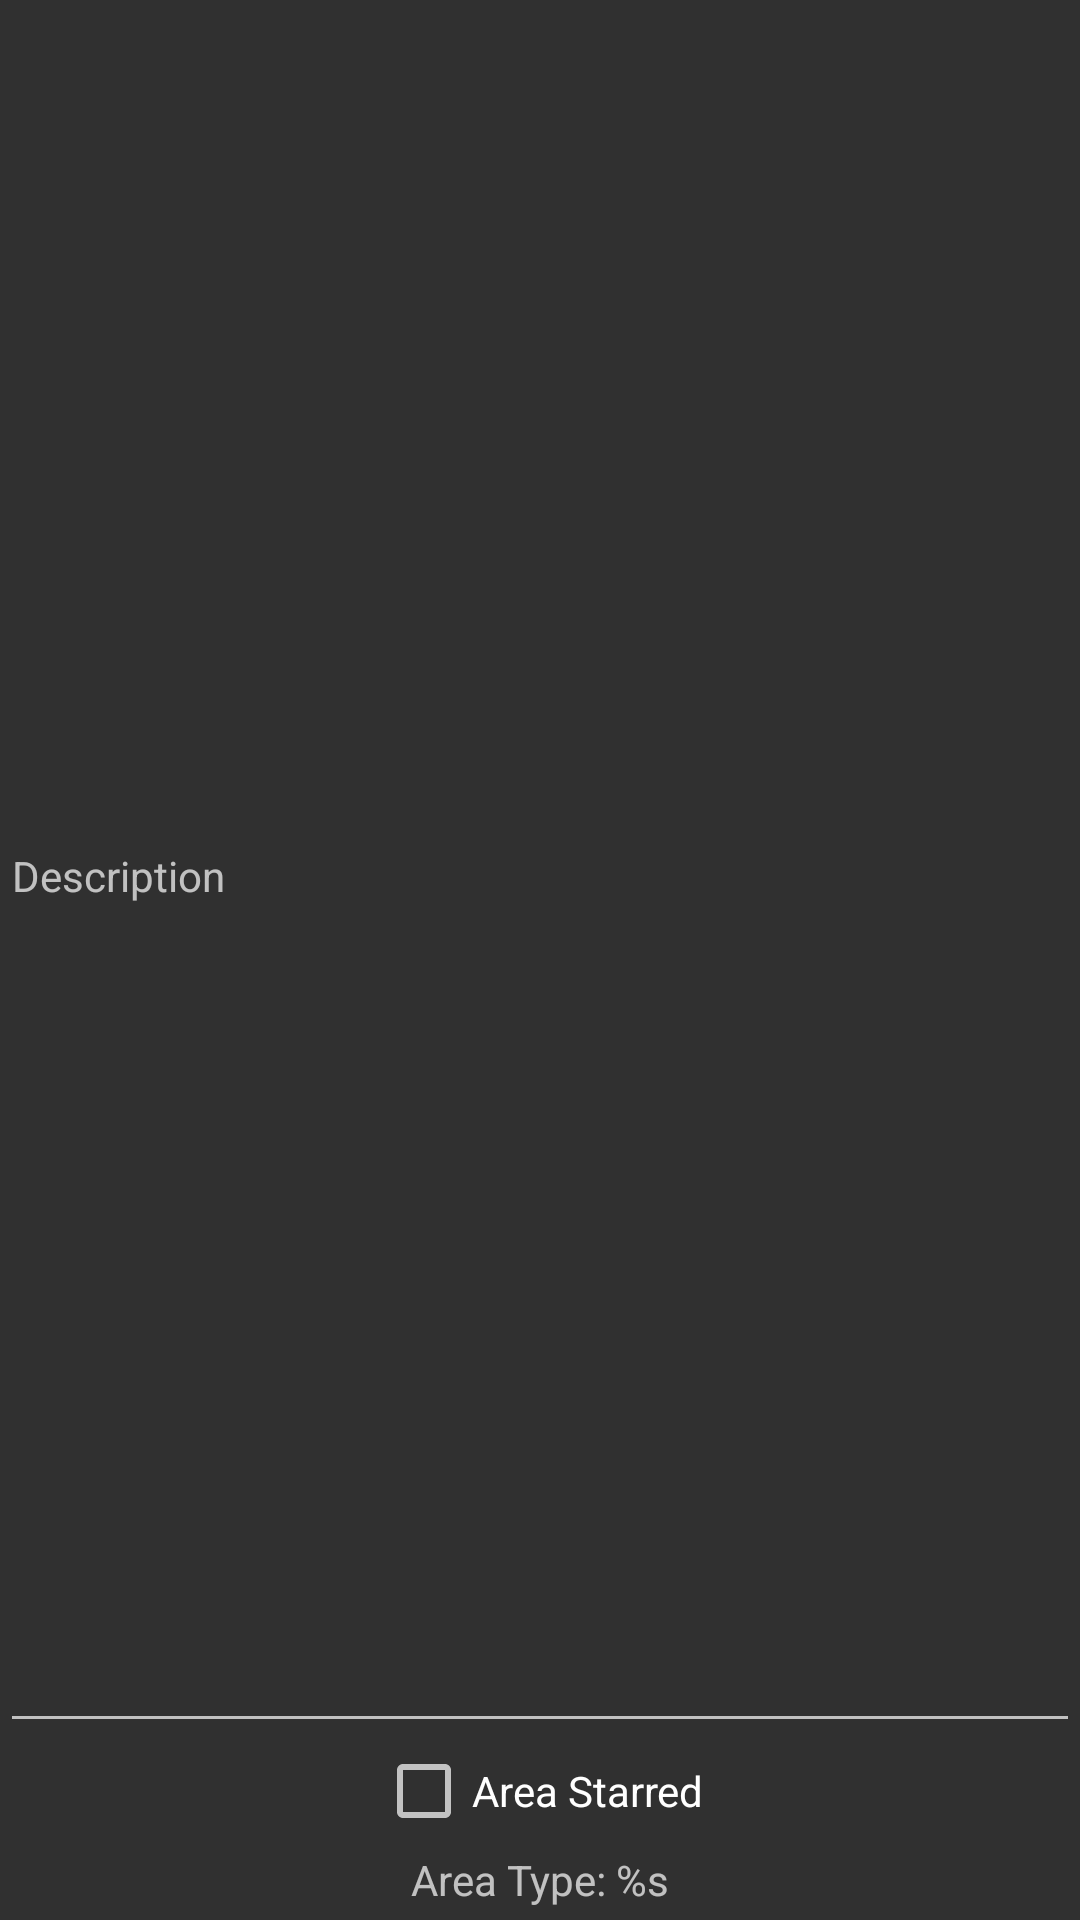

Layout XML and referenced resources for this Android screen:
<!-- AndroidManifest.xml: application theme AppTheme -->
<!-- res/layout/fragment_area_info.xml -->
<?xml version="1.0" encoding="utf-8"?>
<LinearLayout xmlns:android="http://schemas.android.com/apk/res/android"
    xmlns:tools="http://schemas.android.com/tools"
    android:layout_width="match_parent"
    android:layout_height="wrap_content"
    android:gravity="center"
    android:orientation="vertical"
    tools:context=".AreaInfoFragment">

    <EditText
        android:id="@+id/textAreaDescription"
        android:layout_width="match_parent"
        android:layout_height="0dp"
        android:layout_weight="1"
        android:clickable="true"
        android:ems="10"
        android:focusableInTouchMode="false"
        android:hint="@string/edit_description"
        android:importantForAutofill="no"
        android:inputType="textPersonName"
        android:textSize="14sp"
        android:focusable="true" />

    <CheckBox
        android:id="@+id/checkStarred"
        android:layout_width="wrap_content"
        android:layout_height="wrap_content"
        android:text="@string/area_starred"
        android:textAlignment="viewStart" />

    <TextView
        android:id="@+id/textAreaType"
        android:layout_width="match_parent"
        android:layout_height="wrap_content"
        android:layout_margin="4dp"
        android:text="@string/area_type"
        android:textAlignment="center" />

</LinearLayout>
<!-- resources referenced by this layout -->
<resources>
  <string name="area_starred">Area Starred</string>
  <string name="area_type">Area Type: %s</string>
  <string name="edit_description">Description</string>
  <style name="AppTheme" parent="Theme.AppCompat.NoActionBar">
          
          <item name="colorPrimary">@color/colorPrimary</item>
          <item name="colorPrimaryDark">@color/colorPrimaryDark</item>
          <item name="colorAccent">@color/colorAccent</item>
          <item name="android:windowAnimationStyle">@style/WindowAnimationStyle</item>
      </style>
  <style name="WindowAnimationStyle">
          <item name="android:windowEnterAnimation">@android:anim/fade_in</item>
          <item name="android:windowExitAnimation">@android:anim/fade_out</item>
      </style>
  <!-- not gathered from this repository: default colours our renderer supplied (Android Studio template values) -->
  <color name="colorPrimary">#FF6200EE</color>
  <color name="colorPrimaryDark">#FF3700B3</color>
  <color name="colorAccent">#FF03DAC5</color>
</resources>
